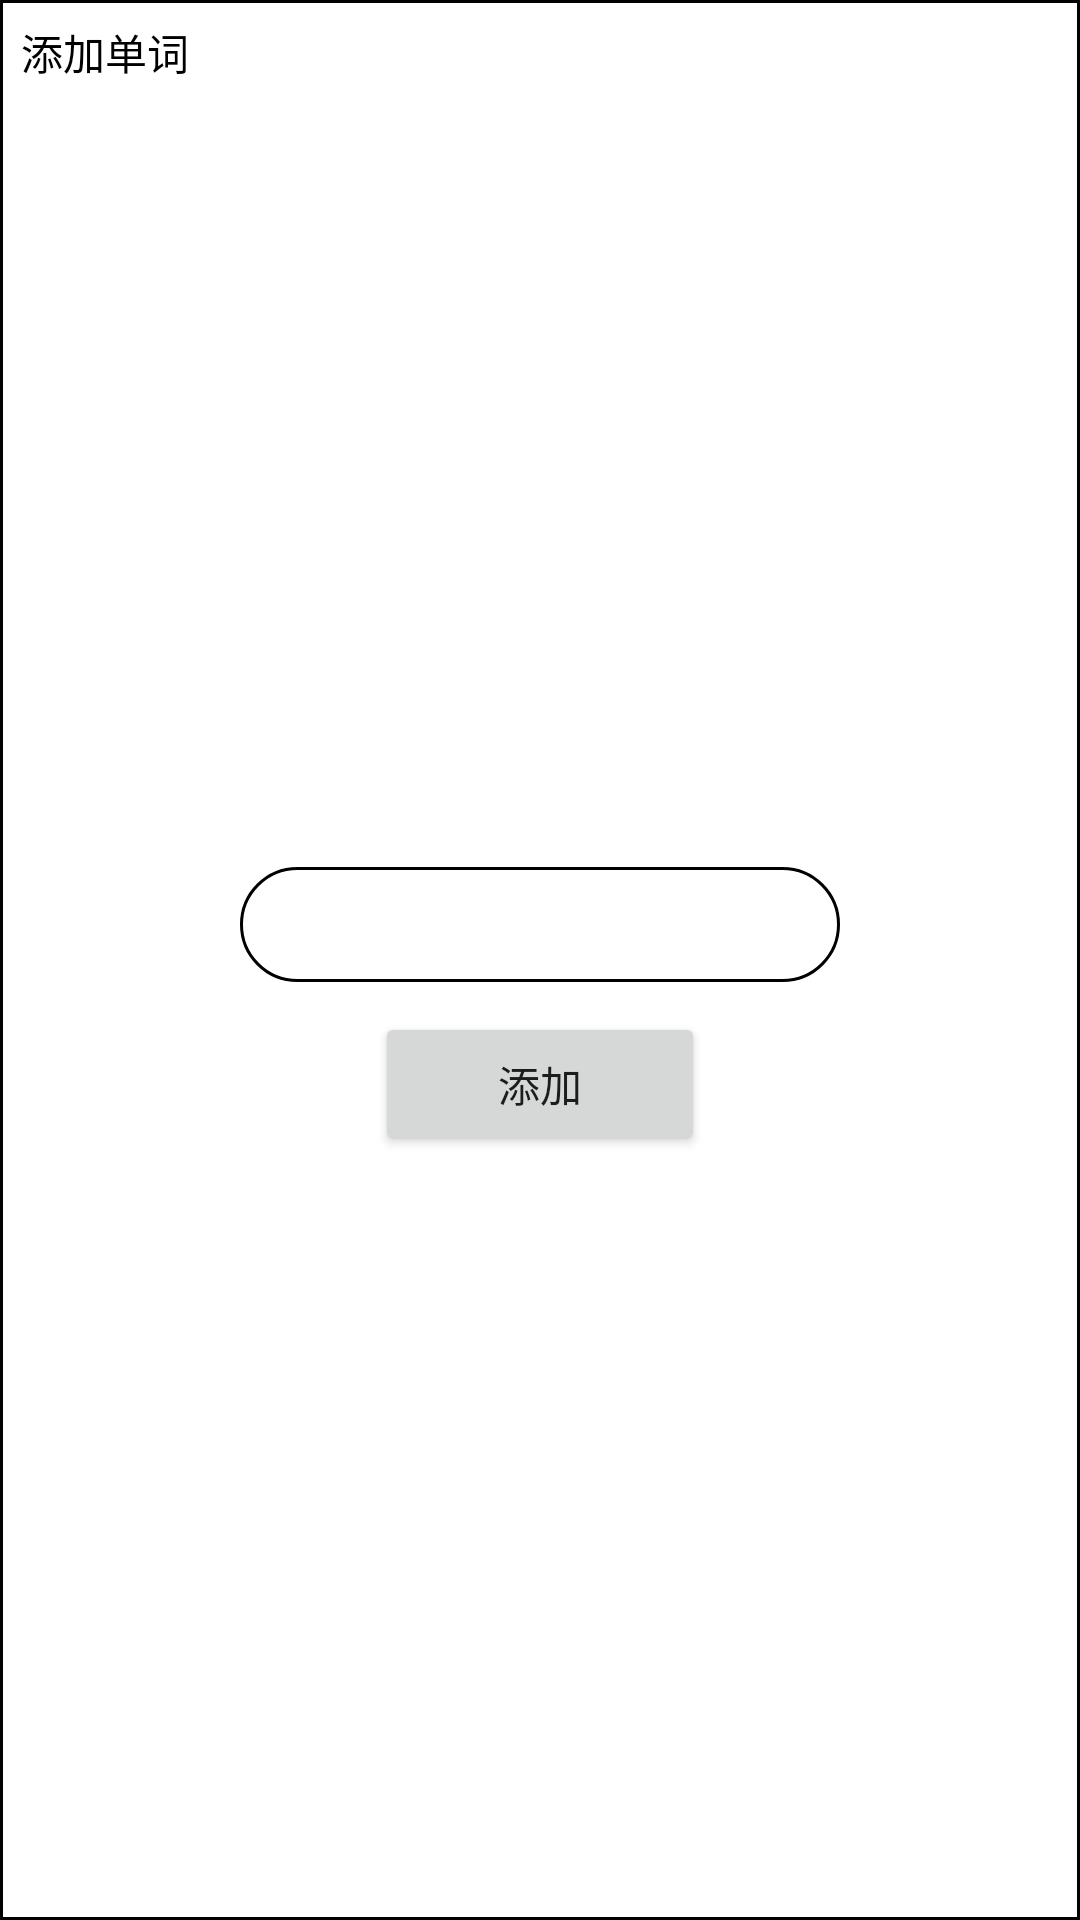

This screen was rendered from an Android layout file. Write that file and the resources it references.
<!-- AndroidManifest.xml: application theme AppTheme -->
<!-- res/layout/add_dialog.xml -->
<?xml version="1.0" encoding="utf-8"?>
<LinearLayout
    android:background="@drawable/bgb"
    xmlns:android="http://schemas.android.com/apk/res/android"
    android:layout_width="300dp"
    android:layout_height="200dp"
    android:orientation="vertical"
    >
    <TextView
        android:background="@drawable/bg"
        android:padding="7dp"
        android:layout_width="300dp"
        android:layout_height="wrap_content"
        android:text="添加单词"
        android:textColor="#000"
        />
    <LinearLayout
        android:layout_width="match_parent"
        android:layout_height="match_parent"
        android:gravity="center"
        android:orientation="vertical"
        >
        <EditText
            android:id="@+id/add_ed"
            android:background="@drawable/bgy"
            android:layout_width="200dp"
            android:layout_height="wrap_content"
            android:padding="7dp"
            />
        <Button
            android:id="@+id/add_ok"
            android:layout_marginTop="10dp"
            android:text="添加"
            android:layout_width="110dp"
            android:layout_height="wrap_content"
            />
    </LinearLayout>
</LinearLayout>
<!-- resources referenced by this layout -->
<resources>
  <!-- drawable bgb (drawable) -->
  <?xml version="1.0" encoding="utf-8"?>
  <shape xmlns:android="http://schemas.android.com/apk/res/android">
      <solid android:color="#ffffff"/>
      <stroke android:color="#000" android:width="1dp"/>
  </shape>
  <!-- drawable bgy (drawable) -->
  <?xml version="1.0" encoding="utf-8"?>
  <shape xmlns:android="http://schemas.android.com/apk/res/android">
      <solid android:color="#00000000"/>
      <stroke android:color="#000" android:width="1dp"/>
      <corners android:radius="20dp"/>
  </shape>
  <style name="AppTheme" parent="Theme.AppCompat.Light.NoActionBar">
          
          <item name="colorPrimary">@color/colorPrimary</item>
          <item name="colorPrimaryDark">@color/colorPrimaryDark</item>
          <item name="colorAccent">@color/colorAccent</item>
      </style>
  <!-- not gathered from this repository: default colours our renderer supplied (Android Studio template values) -->
  <color name="colorPrimary">#FF6200EE</color>
  <color name="colorPrimaryDark">#FF3700B3</color>
  <color name="colorAccent">#FF03DAC5</color>
</resources>
